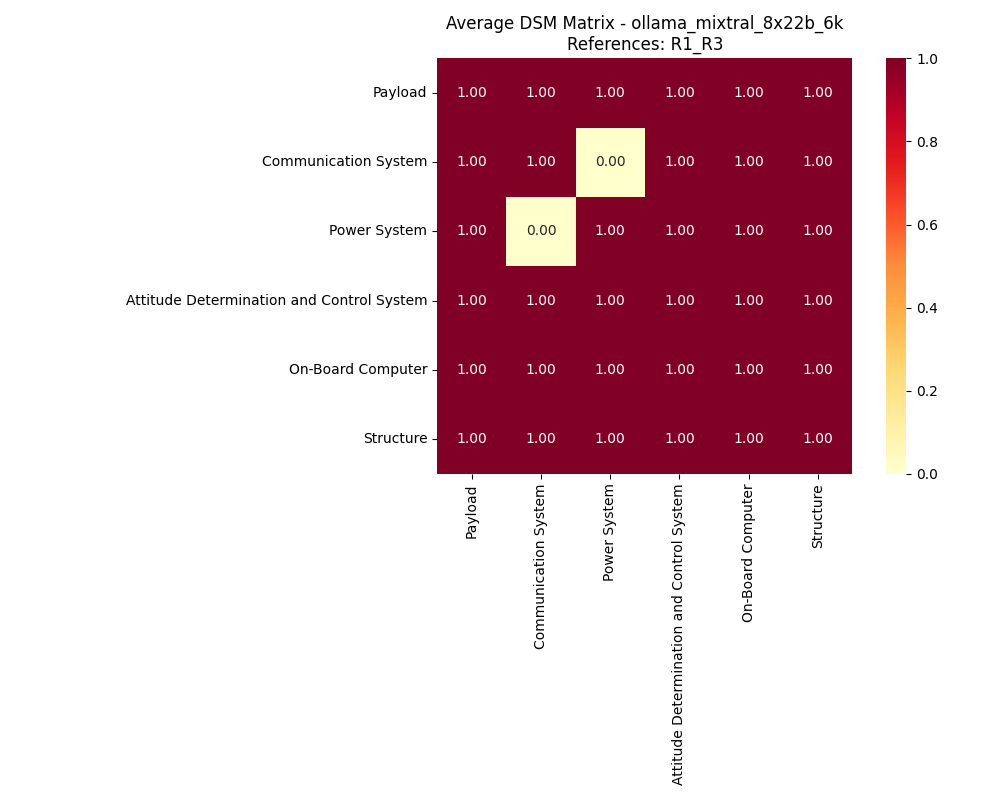

The table this chart was drawn from, first rows:
, Payload, Communication System, Power System, Attitude Determination and Control Syste…, On-Board Computer, Structure
Payload, 1, 1, 1, 1, 1, 1
Communication System, 1, 1, 0, 1, 1, 1
Power System, 1, 0, 1, 1, 1, 1
Attitude Determination and Control Syste…, 1, 1, 1, 1, 1, 1
On-Board Computer, 1, 1, 1, 1, 1, 1
Structure, 1, 1, 1, 1, 1, 1
